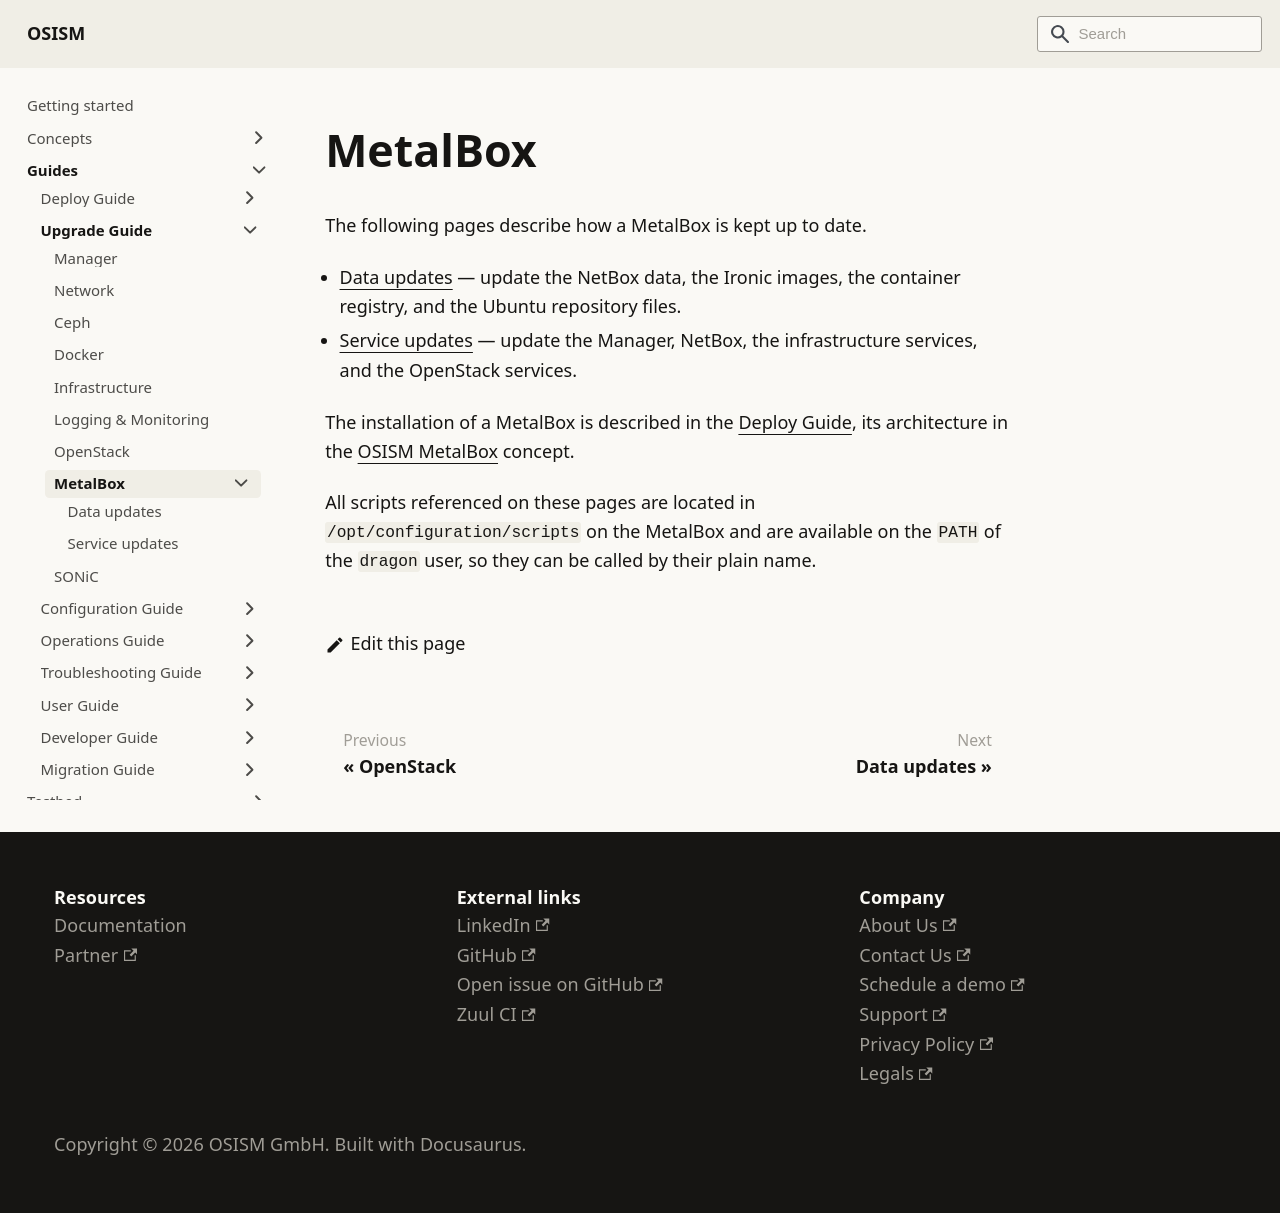

repository: osism/osism.github.io · page: docs/guides/upgrade-guide/metalbox/index.html · generator: docusaurus

---
sidebar_label: MetalBox
sidebar_key: upgrade-guide-metalbox
---

# MetalBox

The following pages describe how a MetalBox is kept up to date.

* [Data updates](./data-updates.md) — update the NetBox data, the Ironic images, the
  container registry, and the Ubuntu repository files.
* [Service updates](./service-updates.md) — update the Manager, NetBox, the
  infrastructure services, and the OpenStack services.

The installation of a MetalBox is described in the
[Deploy Guide](../../deploy-guide/metalbox.md), its architecture in the
[OSISM MetalBox](../../../concepts/metalbox.md) concept.

All scripts referenced on these pages are located in `/opt/configuration/scripts` on
the MetalBox and are available on the `PATH` of the `dragon` user, so they can be
called by their plain name.
